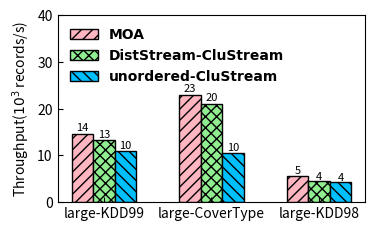

The matplotlib source for this figure:
import matplotlib.pyplot as plt

dir = '../../Data/Performance/CluStream/'
font = {'family': 'Times New Roman',
        'weight': 'bold',
        'size': 10,
        }

datasets = ['large-KDD99', 'large-CoverType', 'large-KDD98']

# CluStream
# throughput
moa = [14.634, 23.011, 5.548]
ordered_CluStream = [13.253, 20.988, 4.446]
unordered_CluStream = [10.854, 10.557, 4.224]

pos = list(range(len(moa)))
width = 0.2
plt.rcParams['xtick.direction'] = 'in'
plt.rcParams['ytick.direction'] = 'in'

fig, ax = plt.subplots(figsize=(3.8, 2.2))
plt.subplots_adjust(
    left=0.16,
    bottom=0.1,
    right=0.97,
    top=0.95,
    wspace=0.00,
    hspace=0.00)

rects1 = plt.bar(pos, moa, width, color='lightpink', hatch='///', label="MOA", edgecolor='black')

rects2 = plt.bar([p + width for p in pos], ordered_CluStream, width, color='lightgreen', label="DistStream-CluStream", hatch='xxx', edgecolor='black')

rects3 = plt.bar([p + width * 2 for p in pos], unordered_CluStream, width, color='deepskyblue', label="unordered-CluStream", hatch='\\\\\\', edgecolor='black')

plt.ylabel('Throughput(' + r'${10^3}$' + ' records/s)', size=10, weight='medium')
ax.set_xticks([p + 1.0 * width for p in pos])
ax.set_xticklabels(datasets)

plt.ylim(0, 40)
plt.legend(loc='upper left', prop=font, frameon=False)

def autolabel(rects, loc, angle):
    for rect in rects:
        h = rect.get_height()
        ax.text(rect.get_x()+rect.get_width()/2.+loc, 1.01*h, '%d'%int(h),
                ha='center', va='bottom', fontsize=8, rotation=angle)

autolabel(rects1, 0, 0)
autolabel(rects2, 0, 0)
autolabel(rects3, 0, 0)
plt.show()
# plt.savefig(dir + "ThroughPut-CluStream.pdf")
